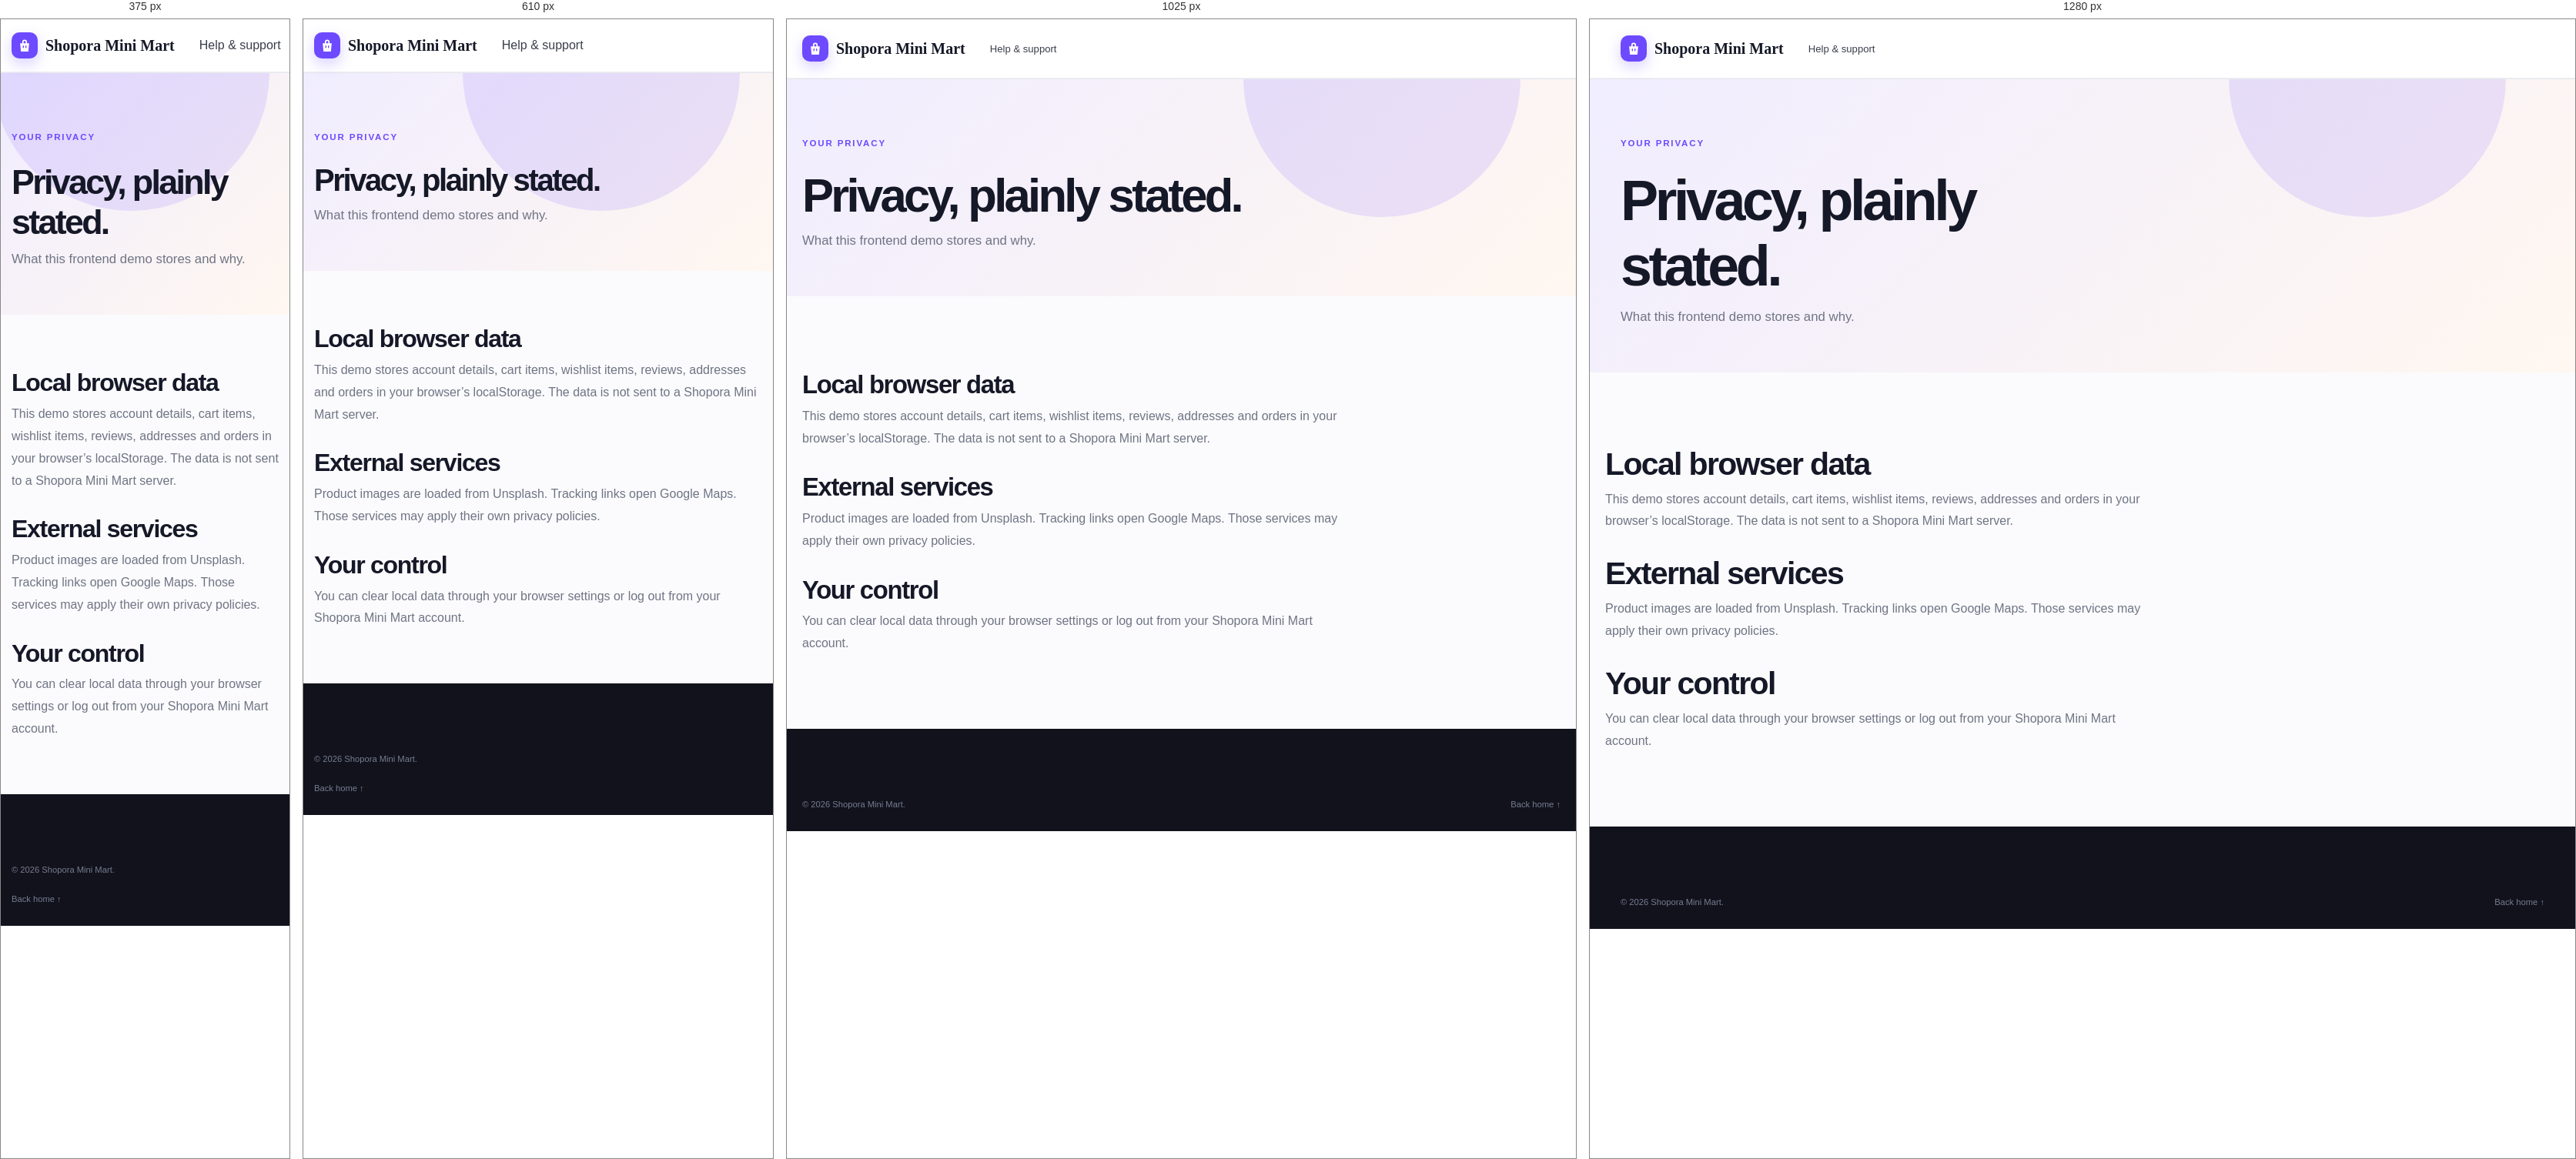
Rendered at 375 px, 610 px, 1025 px and 1280 px, left to right.

<!-- file: privacy.html -->
<!DOCTYPE html><html lang="en"><head><meta charset="UTF-8"><meta name="viewport" content="width=device-width,initial-scale=1"><title>Privacy Policy | Shopora Mini Mart</title><link rel="icon" href="assets/favicon.svg"><link rel="stylesheet" href="css/style.css"><link rel="stylesheet" href="css/responsive.css"></head><body class="inner-page"><header class="site-header inner-header"><div class="container nav-wrap"><a class="brand" href="index.html"><span class="brand-mark">S</span><span>Shopora Mini Mart</span></a><a class="action-link" href="support.html">Help & support</a></div></header><main><section class="page-hero compact"><div class="container"><span class="eyebrow">YOUR PRIVACY</span><h1>Privacy, plainly stated.</h1><p>What this frontend demo stores and why.</p></div></section><section class="section legal-content"><div class="container"><h2>Local browser data</h2><p>This demo stores account details, cart items, wishlist items, reviews, addresses and orders in your browser’s localStorage. The data is not sent to a Shopora Mini Mart server.</p><h2>External services</h2><p>Product images are loaded from Unsplash. Tracking links open Google Maps. Those services may apply their own privacy policies.</p><h2>Your control</h2><p>You can clear local data through your browser settings or log out from your Shopora Mini Mart account.</p></div></section></main><footer class="footer"><div class="container"><div class="footer-bottom"><span>© 2026 Shopora Mini Mart.</span><a href="index.html">Back home ↑</a></div></div></footer></body></html>


/* @media block from responsive.css */
@media(max-width:1150px){
  .desktop-nav{gap:0}.nav-link{padding:9px 6px}.search-wrap{width:160px}.action-label{display:none}
  .category-grid{grid-template-columns:repeat(3,1fr)}.product-grid{grid-template-columns:repeat(3,1fr)}
  .mega-menu{width:min(900px,calc(100vw - 30px))}
}

/* @media block from responsive.css */
@media(max-width:900px){
  .desktop-nav{display:none}.mobile-menu-btn{display:grid;place-items:center;border:0;background:none;font-size:1.45rem}
  .nav-wrap{min-height:68px}.nav-actions{margin-left:auto}.search-wrap{width:min(220px,34vw)}
  .mobile-menu{position:fixed;left:0;right:0;top:calc(38px + 68px);max-height:calc(100vh - 106px);overflow:auto;background:#fff;border-top:1px solid var(--line);padding:12px 20px 25px;box-shadow:0 20px 30px rgba(0,0,0,.08)}
  .mobile-menu.open{display:block}.mobile-menu>a,.mobile-menu>button{display:flex;width:100%;justify-content:space-between;align-items:center;padding:14px 4px;border:0;border-bottom:1px solid var(--line);background:none;text-align:left;color:var(--ink);font-weight:600}
  .mobile-submenu{display:none;padding:4px 0 8px 15px}.mobile-submenu.open{display:block}.mobile-submenu a{display:block;padding:9px 0;color:var(--muted);font-size:.88rem}
  .hero-grid{min-height:550px;grid-template-columns:1fr .8fr}.hero-visual{min-height:350px}.device-main{width:230px;height:300px}.device-small{width:125px;height:175px}
  .promo-banner{padding:45px}.promo-art{transform:scale(.85)}.review-card{min-width:calc(50% - 10px)}
}

/* @media block from responsive.css */
@media(max-width:700px){
  .container{width:min(100% - 28px,var(--container))}.section{padding:70px 0}.section-heading{align-items:start;flex-direction:column;margin-bottom:26px}.section-heading .text-link{align-self:flex-start}
  .search-wrap{display:none}.nav-actions{gap:2px}.action-link{font-size:1rem}.account-button{display:none}
  .hero-grid{grid-template-columns:1fr;min-height:690px;padding-top:55px;padding-bottom:50px}.hero-copy{text-align:center}.hero-copy p{margin-left:auto;margin-right:auto}.hero-actions,.hero-proof{justify-content:center}.hero-visual{min-height:300px;margin-top:-15px}
  .hero .carousel-control{display:none}.sale-badge{left:12%;top:2%}.device-main{right:25%;top:5%;width:190px;height:250px}.device-small{right:10%;bottom:0;width:105px;height:145px}
  .category-grid{grid-template-columns:repeat(2,1fr)}.product-grid{grid-template-columns:repeat(2,1fr);gap:12px}.product-image{height:190px}.product-content{padding:13px}.product-actions{flex-direction:column}.product-actions .btn{width:100%}
  .countdown{width:100%;justify-content:space-between}.countdown div{min-width:58px}.deal-heading{gap:15px}
  .promo-section{padding:0 0 70px}.promo-banner{grid-template-columns:1fr;padding:38px 28px;min-height:480px}.promo-art{height:190px;margin-top:5px}.promo-laptop{width:250px;height:150px;right:5%}
  .benefits-grid{grid-template-columns:repeat(2,1fr)}.newsletter-box{grid-template-columns:1fr;padding:38px 25px}.newsletter-input{flex-direction:column;padding:7px;gap:7px}.newsletter-input input{min-height:45px}.footer-top{grid-template-columns:1.4fr 1fr 1fr;gap:28px}.footer-brand{grid-column:1/-1}.footer-bottom{flex-direction:column}
}

/* @media block from responsive.css */
@media(max-width:480px){
  h1{font-size:2.65rem}.hero-grid{min-height:720px}.hero-visual{min-height:280px}.category-grid{grid-template-columns:1fr 1fr}.category-card{min-height:185px;padding:17px}.category-icon{top:17px;left:17px}
  .product-grid{grid-template-columns:1fr 1fr}.product-image{height:155px}.product-content h3{font-size:.84rem}.product-rating{font-size:.68rem}.product-price{gap:5px}.product-price strong{font-size:.95rem}.discount{font-size:.58rem}
  .countdown div{min-width:51px;padding:7px 4px}.countdown strong{font-size:1rem}.countdown span{font-size:.54rem}.countdown i{font-size:.8rem}
  .review-card{min-width:100%;margin-right:0}.review-controls{align-self:flex-start}.footer-top{grid-template-columns:1fr 1fr}.footer-brand{grid-column:1/-1}.payment-row span{width:100%;margin:0 0 6px}
}

/* @media block from responsive.css */
@media(max-width:800px){.shop-layout{grid-template-columns:1fr}.shop-sidebar{position:static}.cart-layout{grid-template-columns:1fr;gap:30px}.order-summary{position:static}.shop-toolbar{align-items:start;flex-direction:column}.toolbar-actions{width:100%;flex-wrap:wrap}.filter-label{flex:1}.filter-label select{width:100%}.nav-cta{display:none}}

/* @media block from responsive.css */
@media(max-width:520px){.page-hero{padding:65px 0 55px}.page-hero h1{font-size:2.8rem}.cart-item{grid-template-columns:78px 1fr auto;gap:11px}.cart-item img{width:78px;height:78px}.cart-item-info h3{font-size:.85rem}.cart-item-info strong{font-size:.8rem}}

/* @media block from responsive.css */
@media(max-width:700px){.auth-page{padding:18px}.auth-card{grid-template-columns:1fr}.auth-side{padding:32px}.auth-side h1{font-size:2.2rem}.auth-perks{margin-top:22px;grid-template-columns:1fr 1fr;font-size:.72rem}.auth-form{padding:34px 25px}}

/* @media block from responsive.css */
@media(max-width:760px){.account-layout{grid-template-columns:1fr}.account-sidebar{position:static}.account-nav{display:flex;overflow:auto;gap:4px}.account-nav a{white-space:nowrap}.account-logout{padding-top:12px}.account-panel-heading{align-items:start;flex-direction:column}.order-card{align-items:start;flex-direction:column}.account-stats strong{font-size:1.2rem}}

/* @media block from responsive.css */
@media(max-width:700px){.detail-grid{grid-template-columns:1fr;gap:28px}.detail-image{height:330px}.detail-info{grid-template-columns:1fr}.review-form>div{flex-direction:column}.faq-grid{grid-template-columns:1fr}}

/* @media block from responsive.css */
@media(max-width:700px){.contact-layout{grid-template-columns:1fr}}